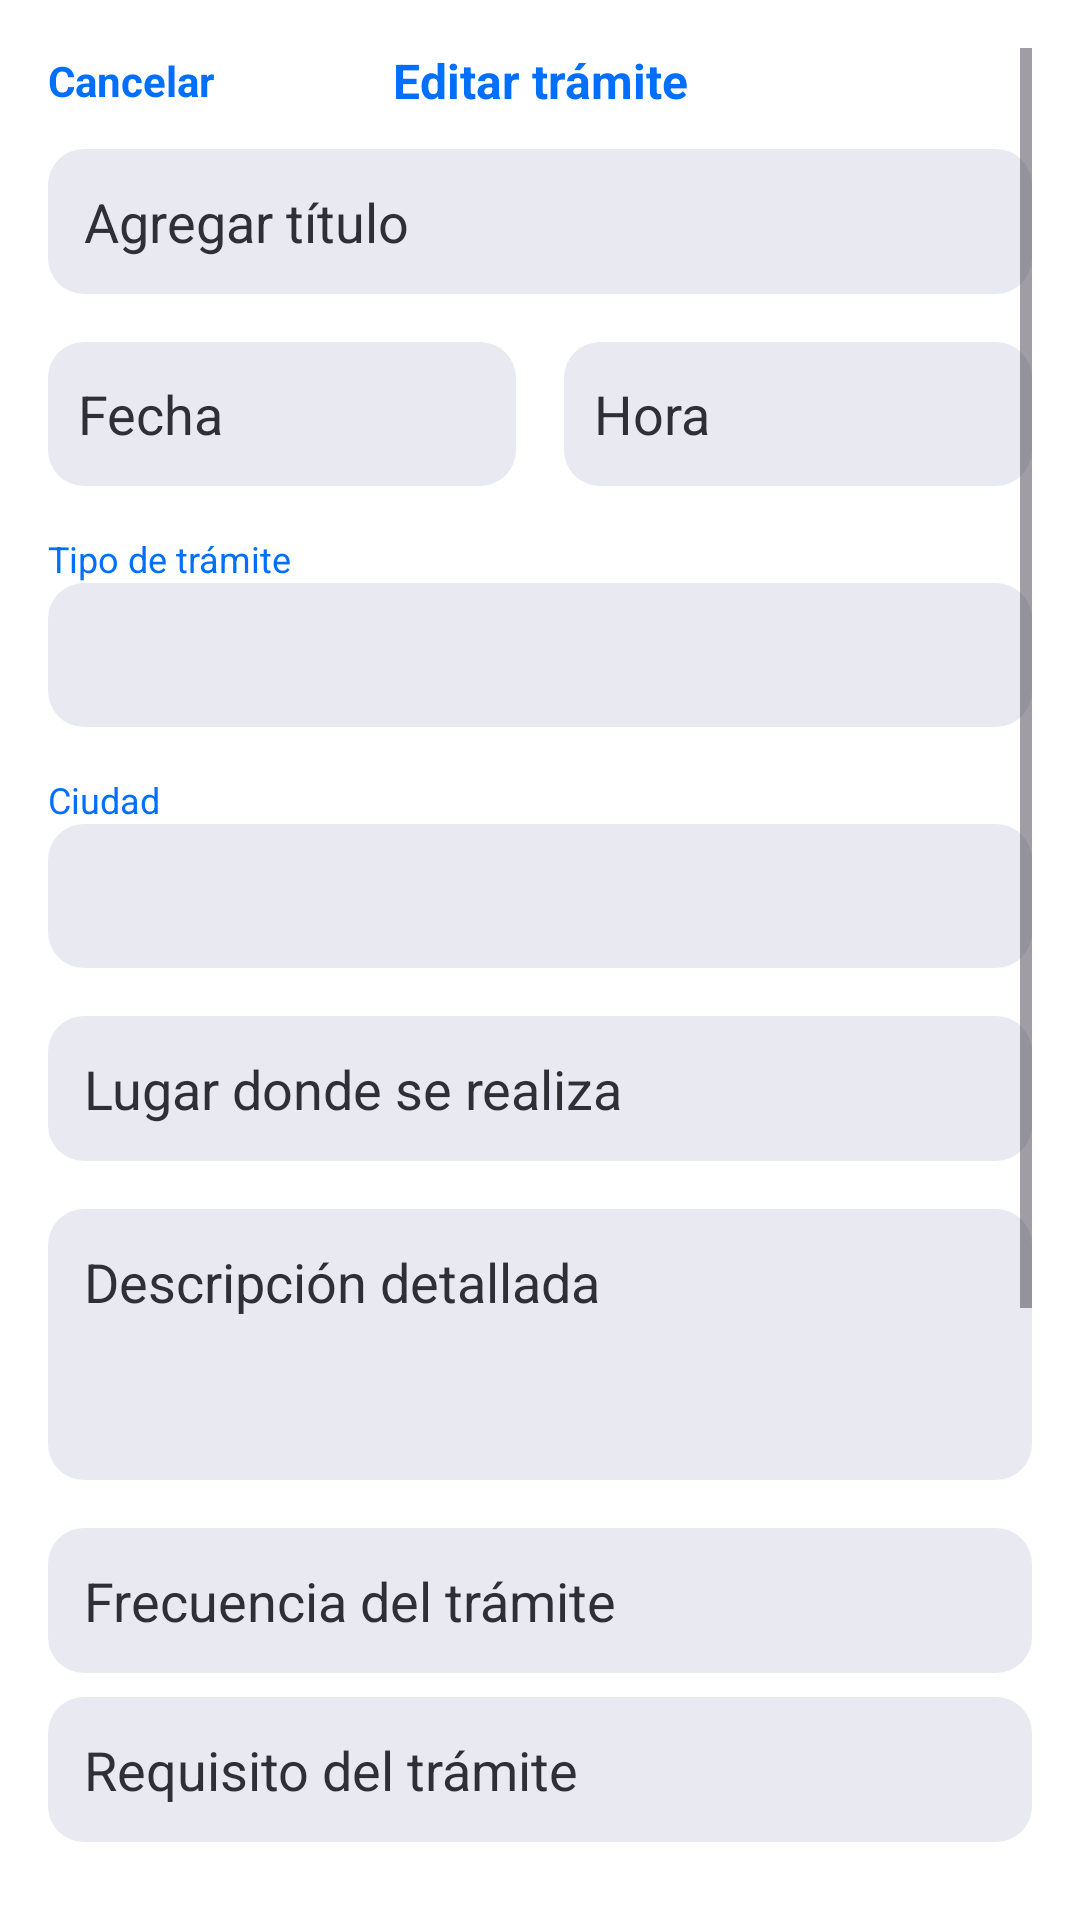

Reconstruct the res/layout file that produces this screen, plus the resources it refers to.
<!-- AndroidManifest.xml: application theme Theme.GestionTramites -->
<!-- res/layout/activity_editar_tramite.xml -->
<?xml version="1.0" encoding="utf-8"?>

<ScrollView xmlns:android="http://schemas.android.com/apk/res/android"
    android:background="@color/neutral_light_5"
    android:layout_width="match_parent"
    android:layout_height="match_parent"
    android:padding="16dp">

    <LinearLayout
        android:orientation="vertical"
        android:layout_width="match_parent"
        android:layout_height="wrap_content">

        <LinearLayout
            android:layout_width="match_parent"
            android:layout_height="wrap_content"
            android:orientation="horizontal"
            android:gravity="center_vertical"
            android:paddingBottom="12dp"
            android:weightSum="3">

            <TextView
                android:id="@+id/tvCancelar"
                android:text="Cancelar"
                android:textColor="@color/highlight_1"
                android:textStyle="bold"
                android:layout_weight="1"
                android:layout_width="0dp"
                android:layout_height="wrap_content"
                android:gravity="start" />

            <TextView
                android:text="Editar trámite"
                style="@style/TextH3"
                android:textColor="@color/highlight_1"
                android:gravity="center"
                android:layout_weight="1"
                android:layout_width="0dp"
                android:layout_height="wrap_content" />

            <View
                android:layout_weight="1"
                android:layout_width="0dp"
                android:layout_height="wrap_content" />
        </LinearLayout>

        
        <EditText
            android:id="@+id/etNombreTramite"
            android:hint="Agregar título"
            android:textColorHint="@color/neutral_dark_2"
            android:minHeight="48dp"
            android:background="@drawable/bg_rounded_edittext"
            android:padding="12dp"
            android:layout_width="match_parent"
            android:layout_height="wrap_content" />

        
        <LinearLayout
            android:orientation="horizontal"
            android:layout_marginTop="16dp"
            android:layout_width="match_parent"
            android:layout_height="wrap_content"
            android:gravity="center_vertical">

            <EditText
                android:id="@+id/etFecha"
                android:hint="Fecha"
                android:textColorHint="@color/neutral_dark_2"
                android:minHeight="48dp"
                android:focusable="false"
                android:layout_weight="1"
                android:layout_marginEnd="8dp"
                android:background="@drawable/bg_rounded_edittext"
                android:padding="10dp"
                android:layout_width="0dp"
                android:layout_height="wrap_content"/>

            <EditText
                android:id="@+id/etHora"
                android:hint="Hora"
                android:textColorHint="@color/neutral_dark_2"
                android:minHeight="48dp"
                android:focusable="false"
                android:layout_weight="1"
                android:layout_marginStart="8dp"
                android:background="@drawable/bg_rounded_edittext"
                android:padding="10dp"
                android:layout_width="0dp"
                android:layout_height="wrap_content"/>
        </LinearLayout>

        
        <TextView
            style="@style/TextBodyS"
            android:text="Tipo de trámite"
            android:textColor="@color/highlight_1"
            android:layout_marginTop="16dp"
            android:layout_width="wrap_content"
            android:layout_height="wrap_content" />

        <Spinner
            android:id="@+id/spTipoTramite"
            android:layout_width="match_parent"
            android:layout_height="wrap_content"
            android:minHeight="48dp"
            android:background="@drawable/bg_rounded_spinner"
            android:padding="12dp"/>

        
        <TextView
            style="@style/TextBodyS"
            android:text="Ciudad"
            android:textColor="@color/highlight_1"
            android:layout_marginTop="16dp"
            android:layout_width="wrap_content"
            android:layout_height="wrap_content" />

        <Spinner
            android:id="@+id/spCiudad"
            android:layout_width="match_parent"
            android:layout_height="wrap_content"
            android:minHeight="48dp"
            android:background="@drawable/bg_rounded_spinner"
            android:padding="12dp"/>

        
        <EditText
            android:id="@+id/etLugar"
            android:hint="Lugar donde se realiza"
            android:textColorHint="@color/neutral_dark_2"
            android:minHeight="48dp"
            android:layout_marginTop="16dp"
            android:background="@drawable/bg_rounded_edittext"
            android:padding="12dp"
            android:layout_width="match_parent"
            android:layout_height="wrap_content"/>

        
        <EditText
            android:id="@+id/etDescripcion"
            android:hint="Descripción detallada"
            android:textColorHint="@color/neutral_dark_2"
            android:minLines="3"
            android:minHeight="48dp"
            android:gravity="top"
            android:layout_marginTop="16dp"
            android:background="@drawable/bg_rounded_edittext"
            android:padding="12dp"
            android:layout_width="match_parent"
            android:layout_height="wrap_content"/>

        
        <EditText
            android:id="@+id/etFrecuencia"
            android:hint="Frecuencia del trámite"
            android:textColorHint="@color/neutral_dark_2"
            android:minHeight="48dp"
            android:layout_marginTop="16dp"
            android:background="@drawable/bg_rounded_edittext"
            android:padding="12dp"
            android:layout_width="match_parent"
            android:layout_height="wrap_content" />

        
        <EditText
            android:id="@+id/etRequisito"
            android:hint="Requisito del trámite"
            android:textColorHint="@color/neutral_dark_2"
            android:minHeight="48dp"
            android:layout_marginTop="8dp"
            android:background="@drawable/bg_rounded_edittext"
            android:padding="12dp"
            android:layout_width="match_parent"
            android:layout_height="wrap_content" />


        
        <Button
            android:id="@+id/btnAgregarNotificacion"
            android:text="Agregar recordatorio"
            android:layout_marginTop="12dp"
            android:layout_width="match_parent"
            android:layout_height="wrap_content"
            android:minHeight="48dp"
            android:backgroundTint="@color/highlight_1"
            android:textColor="@color/neutral_light_5"/>

        
        <LinearLayout
            android:orientation="horizontal"
            android:layout_marginTop="16dp"
            android:layout_width="match_parent"
            android:layout_height="wrap_content"
            android:gravity="center_vertical">

            <CheckBox
                android:id="@+id/cbTieneValor"
                android:layout_width="wrap_content"
                android:layout_height="wrap_content"/>

            <TextView
                android:text="Tiene valor monetario"
                style="@style/TextBodyM"
                android:layout_marginStart="8dp"
                android:layout_width="wrap_content"
                android:layout_height="wrap_content"/>
        </LinearLayout>

        <EditText
            android:id="@+id/etValor"
            android:hint="Valor en pesos"
            android:textColorHint="@color/neutral_dark_2"
            android:inputType="numberDecimal"
            android:minHeight="48dp"
            android:enabled="false"
            android:layout_marginTop="8dp"
            android:background="@drawable/bg_rounded_edittext"
            android:padding="12dp"
            android:layout_width="match_parent"
            android:layout_height="wrap_content"/>

        
        <Button
            android:id="@+id/btnGuardarCambios"
            android:text="Guardar cambios"
            android:layout_marginTop="24dp"
            android:layout_width="match_parent"
            android:layout_height="wrap_content"
            android:minHeight="48dp"
            android:backgroundTint="@color/highlight_1"
            android:textColor="@color/neutral_light_5"/>

        
        <Button
            android:id="@+id/btnEliminarTramite"
            android:text="Eliminar trámite"
            android:layout_marginTop="12dp"
            android:layout_width="match_parent"
            android:layout_height="wrap_content"
            android:minHeight="48dp"
            android:backgroundTint="@color/error_1"
            android:textColor="@color/neutral_light_5"/>
    </LinearLayout>
</ScrollView>
<!-- resources referenced by this layout -->
<resources>
  <color name="error_1">#ED3241</color>
  <color name="highlight_1">#006FFD</color>
  <color name="neutral_dark_2">#2F3036</color>
  <color name="neutral_light_5">#FFFFFF</color>
  <!-- drawable bg_rounded_edittext (drawable) -->
  <shape xmlns:android="http://schemas.android.com/apk/res/android" android:shape="rectangle">
      <solid android:color="@color/neutral_light_3"/>
      <corners android:radius="12dp"/>
  </shape>
  <!-- drawable bg_rounded_spinner (drawable) -->
  <?xml version="1.0" encoding="utf-8"?>
  
  <shape xmlns:android="http://schemas.android.com/apk/res/android" android:shape="rectangle">
      <solid android:color="@color/neutral_light_3"/>
      <corners android:radius="12dp"/>
  </shape>
  <style name="TextBodyM">
          <item name="android:textSize">14sp</item>
          <item name="android:textStyle">normal</item>
      </style>
  <style name="TextBodyS">
          <item name="android:textSize">12sp</item>
          <item name="android:textStyle">normal</item>
      </style>
  <style name="TextH3">
          <item name="android:textSize">16sp</item>
          <item name="android:textStyle">bold</item>
      </style>
  <style name="Theme.GestionTramites" parent="Base.Theme.GestionTramites" />
  <color name="neutral_light_3">#E8E9F1</color>
  <style name="Base.Theme.GestionTramites" parent="Theme.Material3.DayNight.NoActionBar" />
</resources>
